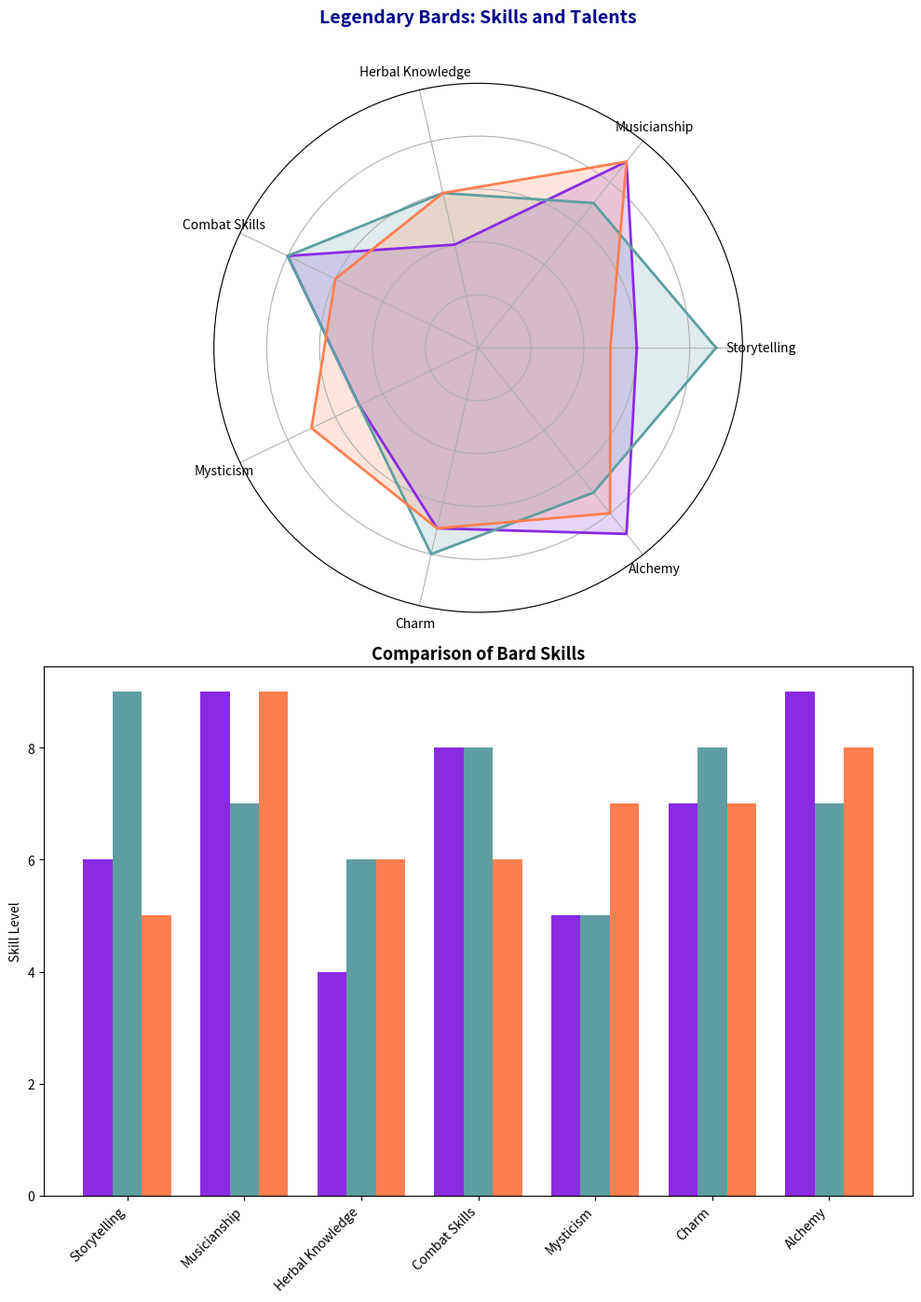

This figure's Python source:
import numpy as np
import matplotlib.pyplot as plt
from math import pi

categories = ['Storytelling', 'Musicianship', 'Herbal Knowledge', 'Combat Skills', 'Mysticism', 'Charm', 'Alchemy']

bard_1 = np.array([6, 9, 4, 8, 5, 7, 9])
bard_2 = np.array([9, 7, 6, 8, 5, 8, 7])
bard_3 = np.array([5, 9, 6, 6, 7, 7, 8])

bards_data = [bard_1, bard_2, bard_3]
bards_names = ['Lyrical Linden', 'Melodic Melody', 'Harmonious Harper']

num_vars = len(categories)
angles = np.linspace(0, 2 * np.pi, num_vars, endpoint=False).tolist()
angles += angles[:1]

# New set of colors
colors = ['#8A2BE2', '#5F9EA0', '#FF7F50']

def create_radar_chart(ax, data, categories, colors):
    for bard_data, color in zip(data, colors):
        values = np.concatenate((bard_data, [bard_data[0]]))
        ax.plot(angles, values, linewidth=2, linestyle='solid', color=color)
        ax.fill(angles, values, color=color, alpha=0.2)

    ax.set_xticks(angles[:-1])
    ax.set_xticklabels(categories, color='black', size=10)

    ax.set_ylim(0, 10)
    ax.set_yticklabels([])

fig, (ax1, ax2) = plt.subplots(2, 1, figsize=(10, 14), subplot_kw=dict(polar=True))

create_radar_chart(ax1, bards_data, categories, colors)
ax1.set_title('Legendary Bards: Skills and Talents', size=14, color='darkblue', y=1.1, fontweight='bold')

ax2.remove()
ax2 = fig.add_subplot(2, 1, 2)
x = np.arange(num_vars)
width = 0.25

ax2.bar(x - width, bard_1, width, color=colors[0])
ax2.bar(x, bard_2, width, color=colors[1])
ax2.bar(x + width, bard_3, width, color=colors[2])

ax2.set_ylabel('Skill Level')
ax2.set_title('Comparison of Bard Skills', fontsize=13, fontweight='bold')
ax2.set_xticks(x)
ax2.set_xticklabels(categories, rotation=45, ha="right", fontsize=10)

plt.tight_layout()
plt.show()
